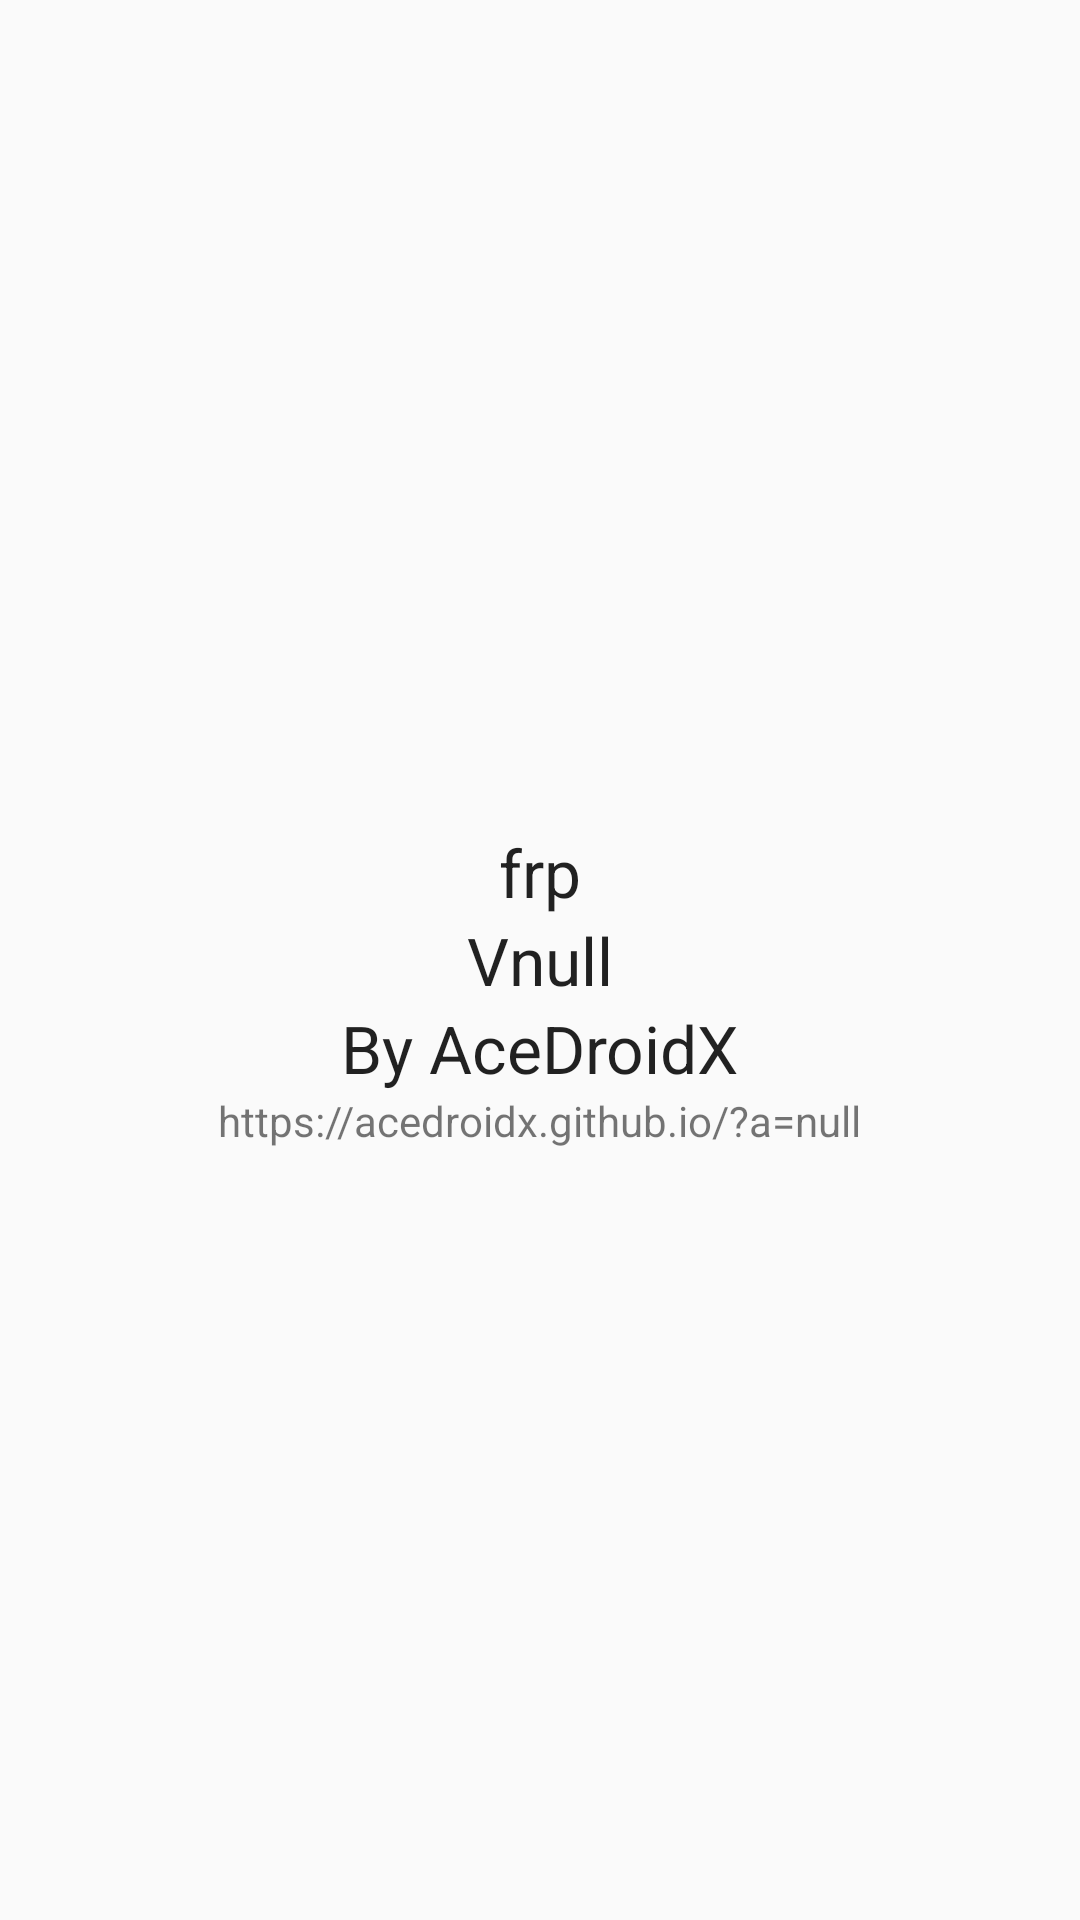

The Android layout XML behind this screen, and the referenced resources:
<!-- AndroidManifest.xml: application theme Theme.Frp -->
<!-- res/layout/activity_about.xml -->
<?xml version="1.0" encoding="utf-8"?>
<RelativeLayout xmlns:android="http://schemas.android.com/apk/res/android"
                android:orientation="vertical"
                android:layout_width="match_parent"
                android:layout_height="match_parent">

    <TextView
            android:layout_width="wrap_content"
            android:layout_height="wrap_content"
            android:textAppearance="?android:attr/textAppearanceLarge"
            android:text="@string/app_name"
            android:id="@+id/textView4"
            android:layout_above="@+id/textView_version" android:layout_centerHorizontal="true"/>
    <TextView
            android:layout_width="wrap_content"
            android:layout_height="wrap_content"
            android:textAppearance="?android:attr/textAppearanceLarge"
            android:text="Vnull"
            android:id="@+id/textView_version" android:layout_centerVertical="true"
            android:layout_centerHorizontal="true"/>
    <TextView
            android:layout_width="wrap_content"
            android:layout_height="wrap_content"
            android:textAppearance="?android:attr/textAppearanceLarge"
            android:text="By AceDroidX"
            android:id="@+id/textView_copyright"
            android:layout_below="@+id/textView_version" android:layout_centerHorizontal="true"/>
    <TextView
            android:text="https://acedroidx.github.io/?a=null"
            android:layout_width="wrap_content"
            android:layout_height="wrap_content"
            android:id="@+id/textView_website"
            android:layout_below="@+id/textView_copyright" android:layout_centerHorizontal="true"/>
</RelativeLayout>
<!-- resources referenced by this layout -->
<resources>
  <string name="app_name" translatable="false">frp</string>
  <style name="Theme.Frp" parent="android:Theme.Material.Light.NoActionBar" />
</resources>
